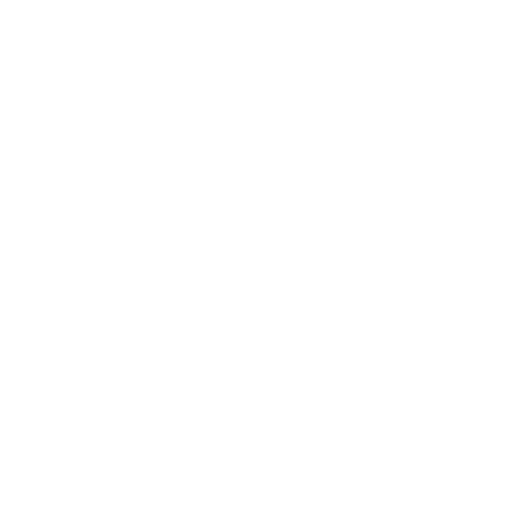
t = 0.00 s
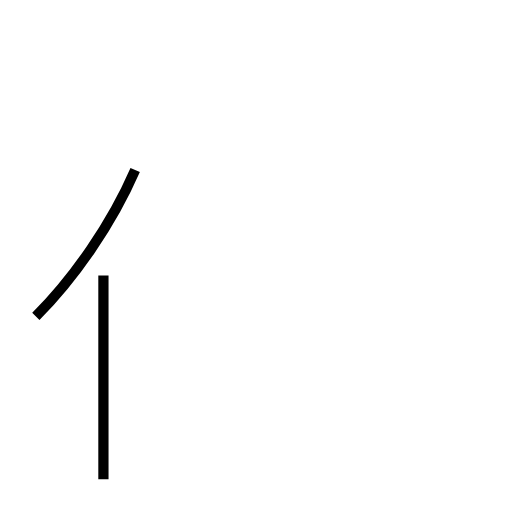
t = 1.12 s
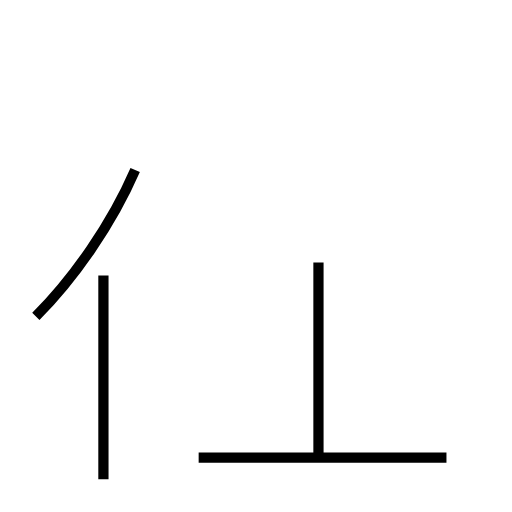
t = 2.41 s
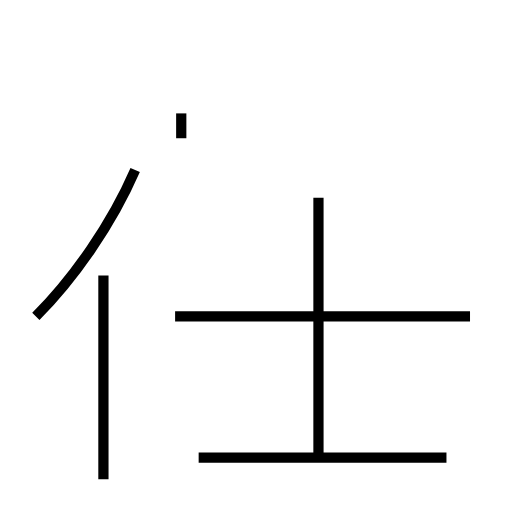
t = 3.54 s
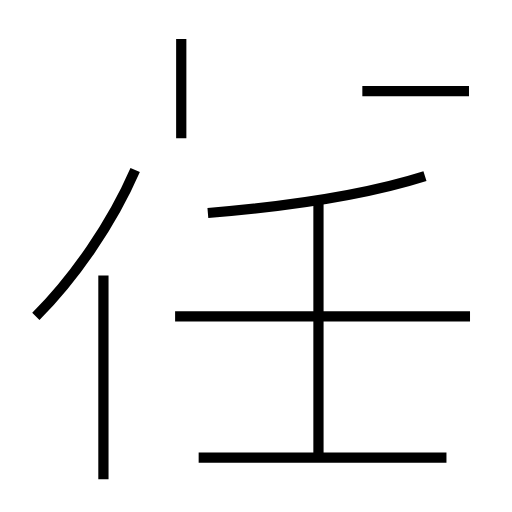
t = 4.72 s
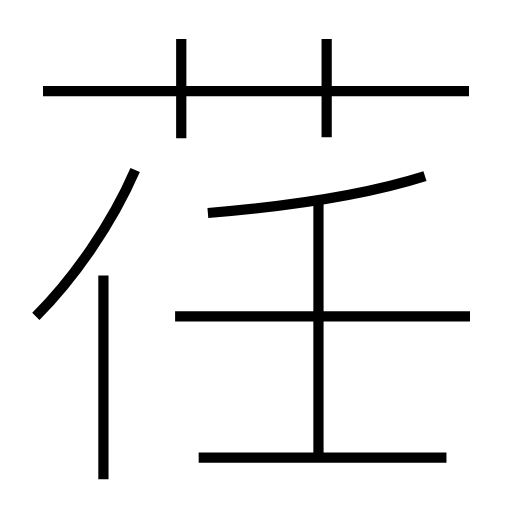
t = 5.94 s

The animated SVG that drew these frames (rendered in a browser with its animation timeline set to each time). Animation: 9 SMIL elements (animate=9); one cycle of 5.94 s.

<?xml version='1.0' encoding='utf-8'?>
<svg viewBox="0.0 -6.0 50.0 50.0" version="1.1" xmlns="http://www.w3.org/2000/svg"><rect x="-1000" y="-1000" width="2000" height="2000" stroke="white" fill="white" /><g style="fill:none;stroke:#000000;stroke-width:1"><path d="M 3.5 -13.1 C 7.2 -16.8 10.9 -22.1 13.2 -27.4 " transform="translate(0.0 38.0)" stroke-dasharray="17.37321937980434" stroke-dashoffset="17.37321937980434"><animate attributeName="stroke-dashoffset" from="17.37321937980434" to="0" dur="0.5211965813941302s" begin="0s" fill="freeze" /></path><path d="M 10.1 2.8 L 10.1 -17.1 " transform="translate(0.0 38.0)" stroke-dasharray="19.900000000000002" stroke-dashoffset="19.900000000000002"><animate attributeName="stroke-dashoffset" from="19.900000000000002" to="0" dur="0.5970000000000001s" begin="0.5211965813941302s" fill="freeze" /></path><path d="M 43.6 0.7 L 19.4 0.7 " transform="translate(0.0 38.0)" stroke-dasharray="24.200000000000003" stroke-dashoffset="24.200000000000003"><animate attributeName="stroke-dashoffset" from="24.200000000000003" to="0" dur="0.7260000000000001s" begin="1.1181965813941304s" fill="freeze" /></path><path d="M 31.1 0.6 L 31.1 -24.7 " transform="translate(0.0 38.0)" stroke-dasharray="25.3" stroke-dashoffset="25.3"><animate attributeName="stroke-dashoffset" from="25.3" to="0" dur="0.759s" begin="1.8441965813941303s" fill="freeze" /></path><path d="M 45.9 -13.1 L 17.1 -13.1 " transform="translate(0.0 38.0)" stroke-dasharray="28.799999999999997" stroke-dashoffset="28.799999999999997"><animate attributeName="stroke-dashoffset" from="28.799999999999997" to="0" dur="0.8639999999999999s" begin="2.6031965813941302s" fill="freeze" /></path><path d="M 17.7 -30.5 L 17.7 -40.2 " transform="translate(0.0 38.0)" stroke-dasharray="9.700000000000003" stroke-dashoffset="9.700000000000003"><animate attributeName="stroke-dashoffset" from="9.700000000000003" to="0" dur="0.2910000000000001s" begin="3.46719658139413s" fill="freeze" /></path><path d="M 20.3 -23.2 C 27.6 -23.8 35.5 -24.9 41.5 -26.8 " transform="translate(0.0 38.0)" stroke-dasharray="21.544680614279713" stroke-dashoffset="21.544680614279713"><animate attributeName="stroke-dashoffset" from="21.544680614279713" to="0" dur="0.6463404184283914s" begin="3.75819658139413s" fill="freeze" /></path><path d="M 45.8 -35.1 L 4.2 -35.1 " transform="translate(0.0 38.0)" stroke-dasharray="41.599999999999994" stroke-dashoffset="41.599999999999994"><animate attributeName="stroke-dashoffset" from="41.599999999999994" to="0" dur="1.2479999999999998s" begin="4.404536999822522s" fill="freeze" /></path><path d="M 31.9 -30.6 L 31.9 -40.2" transform="translate(0.0 38.0)" stroke-dasharray="9.600000000000001" stroke-dashoffset="9.600000000000001"><animate attributeName="stroke-dashoffset" from="9.600000000000001" to="0" dur="0.28800000000000003s" begin="5.652536999822521s" fill="freeze" /></path></g></svg>
